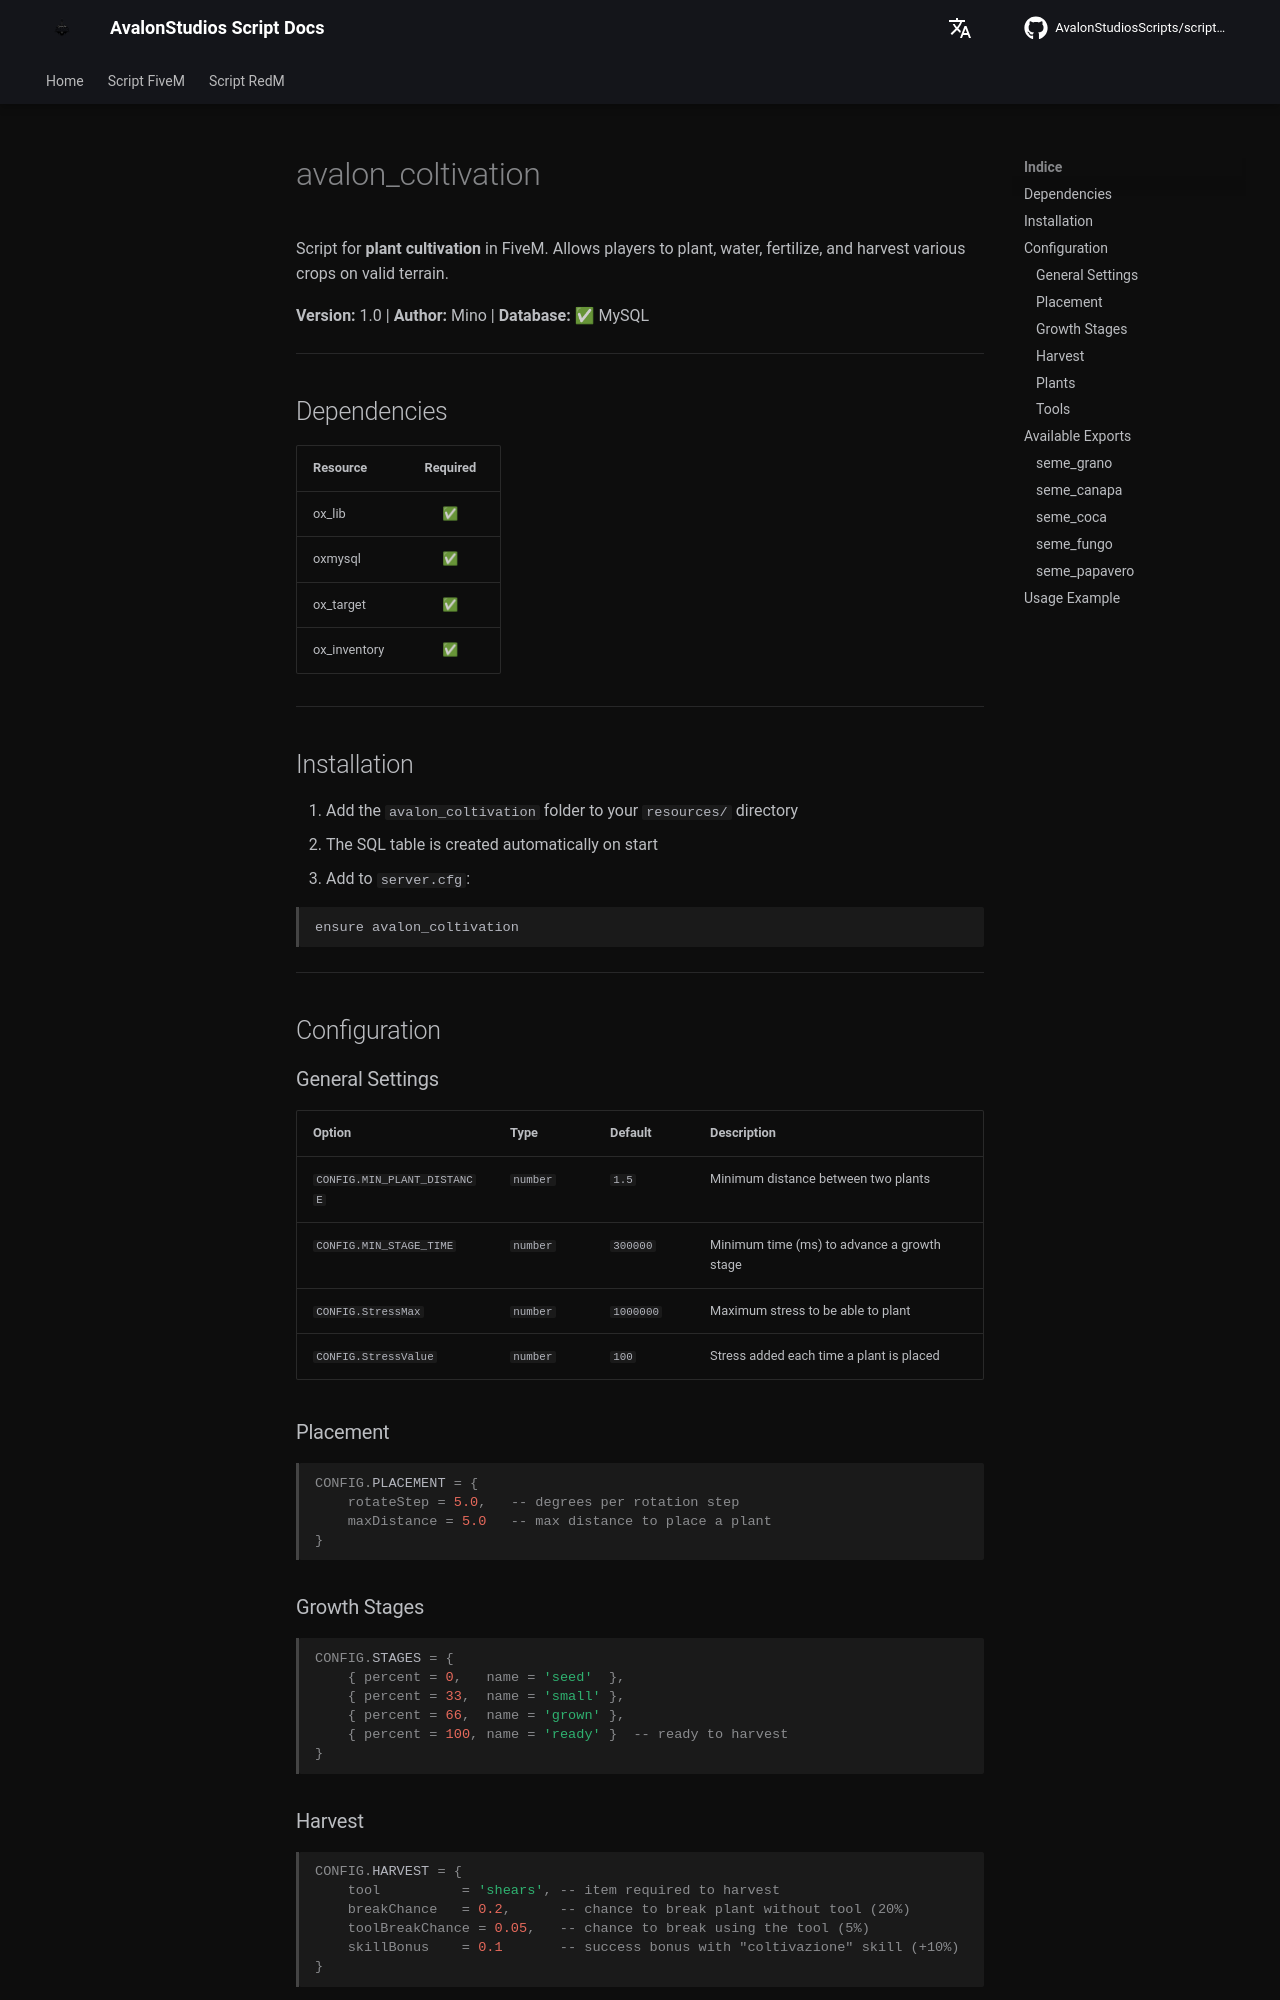

repository: AvalonStudiosScripts/script-docs · page: en/scripts/coltivation/index.html · generator: mkdocs

# avalon_coltivation

Script for **plant cultivation** in FiveM. Allows players to plant, water, fertilize, and harvest various crops on valid terrain.

**Version:** 1.0 | **Author:** Mino | **Database:** ✅ MySQL

---

## Dependencies

| Resource | Required |
|----------|:--------:|
| ox_lib | ✅ |
| oxmysql | ✅ |
| ox_target | ✅ |
| ox_inventory | ✅ |

---

## Installation

1. Add the `avalon_coltivation` folder to your `resources/` directory
2. The SQL table is created automatically on start
3. Add to `server.cfg`:

```
ensure avalon_coltivation
```

---

## Configuration

### General Settings

| Option | Type | Default | Description |
|--------|------|---------|-------------|
| `CONFIG.MIN_PLANT_DISTANCE` | `number` | `1.5` | Minimum distance between two plants |
| `CONFIG.MIN_STAGE_TIME` | `number` | `300000` | Minimum time (ms) to advance a growth stage |
| `CONFIG.StressMax` | `number` | `1000000` | Maximum stress to be able to plant |
| `CONFIG.StressValue` | `number` | `100` | Stress added each time a plant is placed |

### Placement

```lua
CONFIG.PLACEMENT = {
    rotateStep = 5.0,   -- degrees per rotation step
    maxDistance = 5.0   -- max distance to place a plant
}
```

### Growth Stages

```lua
CONFIG.STAGES = {
    { percent = 0,   name = 'seed'  },
    { percent = 33,  name = 'small' },
    { percent = 66,  name = 'grown' },
    { percent = 100, name = 'ready' }  -- ready to harvest
}
```
